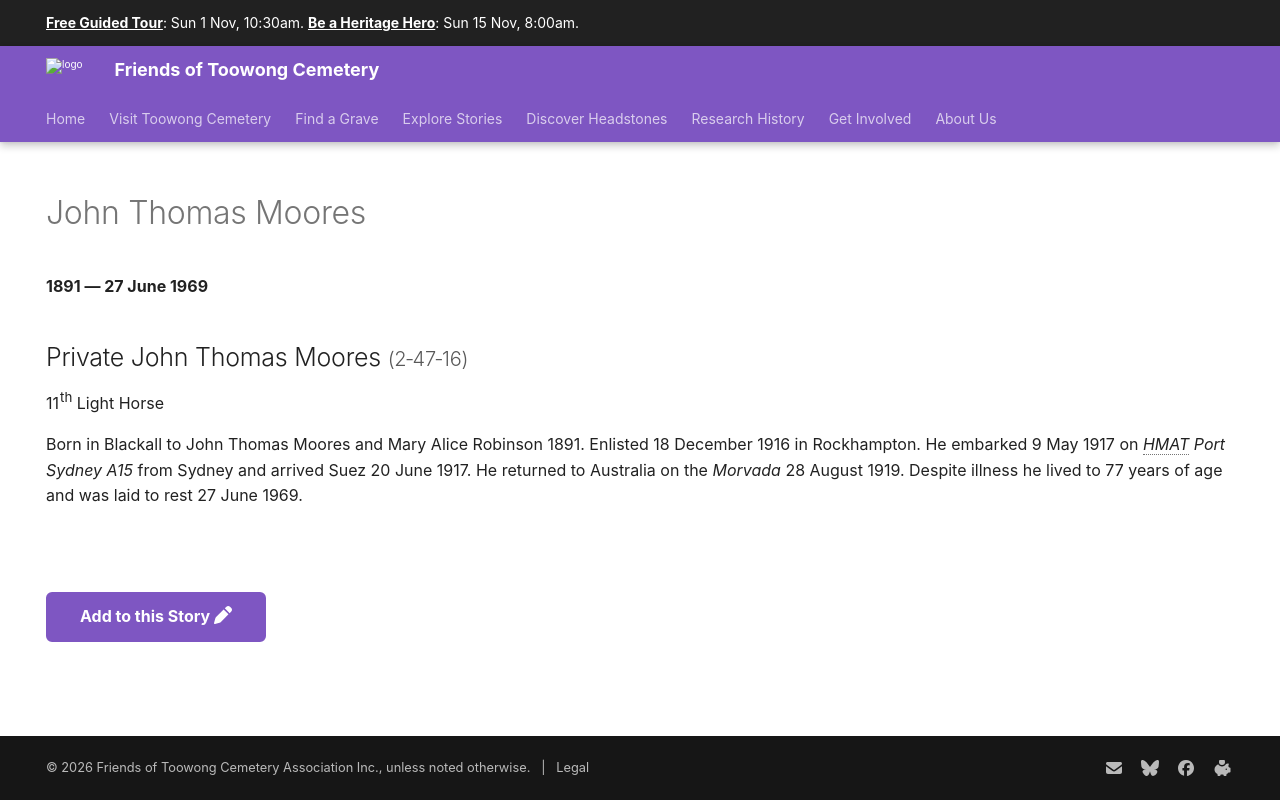

repository: 1871fotc/1871fotc.github.io · page: research/john-thomas-moores/index.html · generator: mkdocs

---
title: John Thomas Moores
hide:
  - toc
  - navigation 
---

# John Thomas Moores

**1891 — 27 June 1969**

--8<-- "snippets/john-thomas-moores.md"

--8<-- "snippets/add-to-this-story.md"
